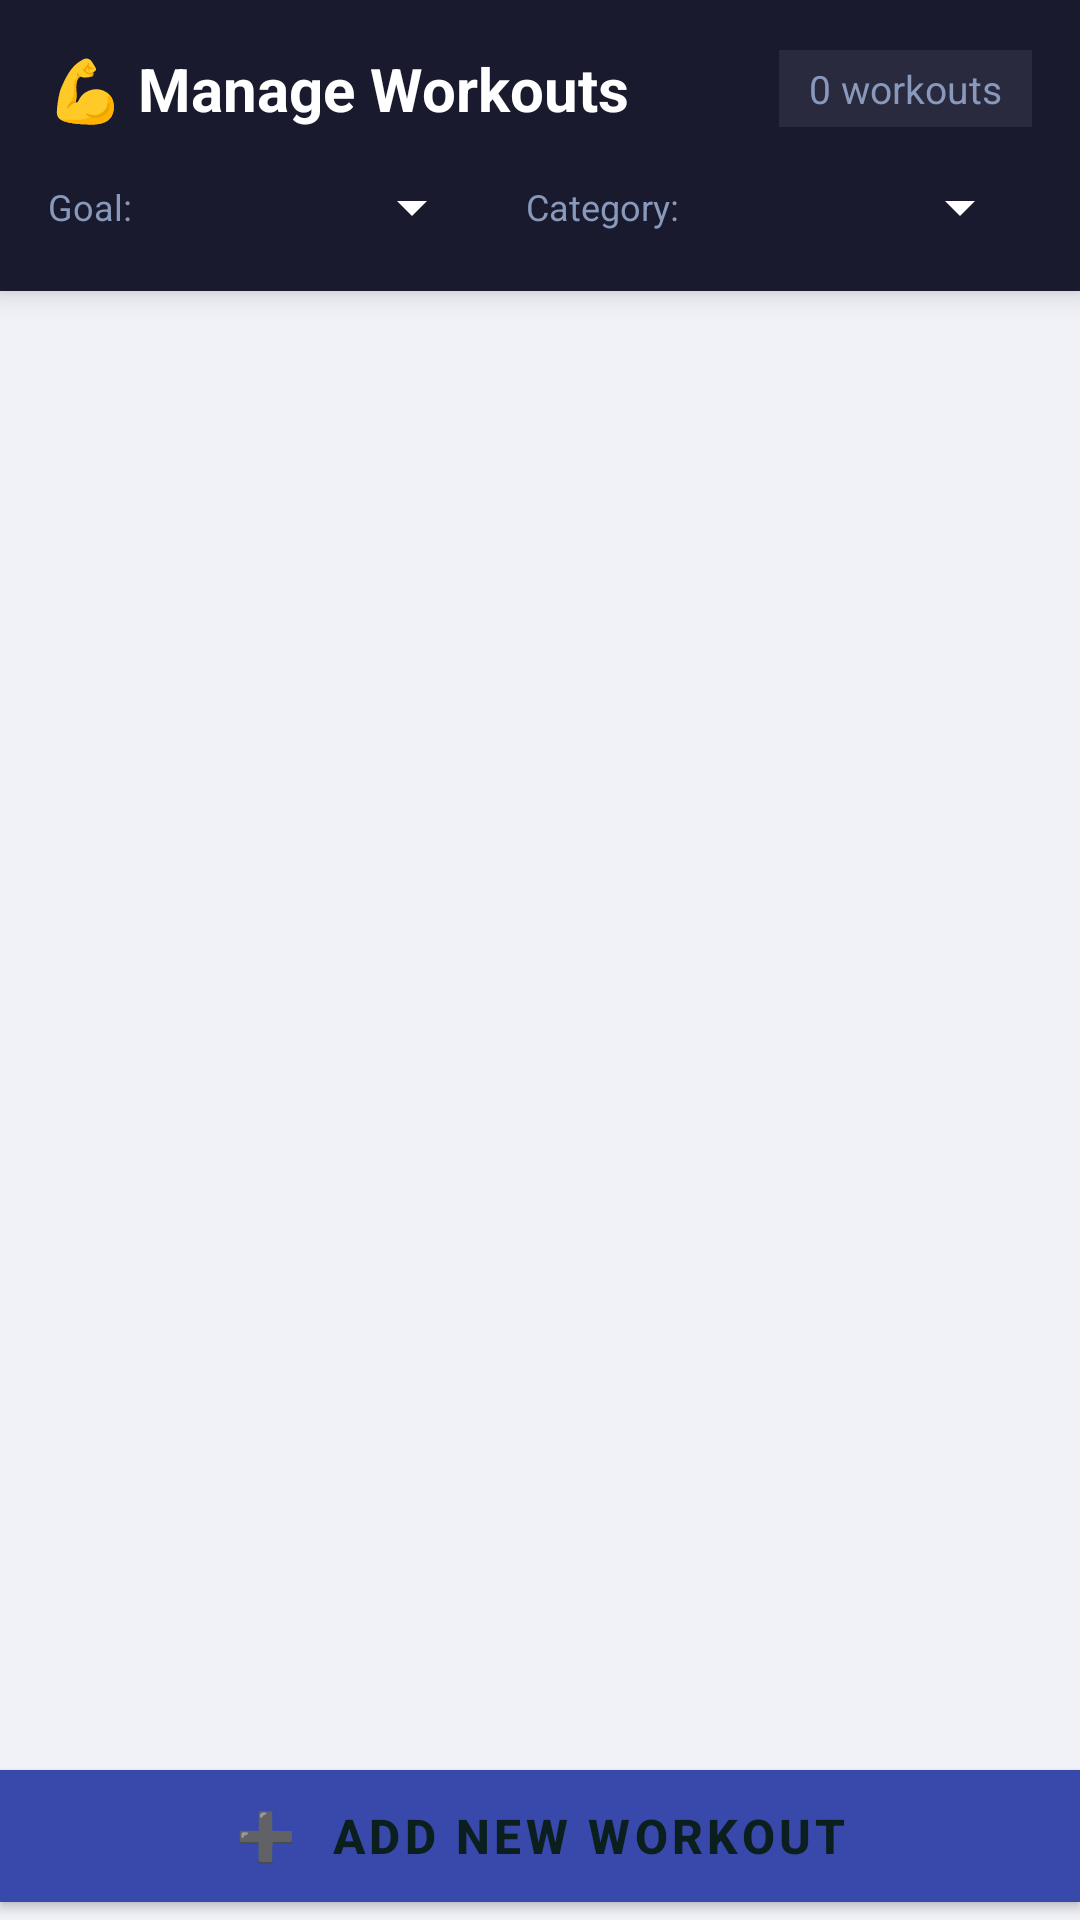

The Android layout XML behind this screen, and the referenced resources:
<!-- AndroidManifest.xml: application theme Theme.GymApplication -->
<!-- res/layout/activity_admin_workout.xml -->
<?xml version="1.0" encoding="utf-8"?>
<LinearLayout xmlns:android="http://schemas.android.com/apk/res/android"
    xmlns:app="http://schemas.android.com/apk/res-auto"
    android:layout_width="match_parent"
    android:layout_height="match_parent"
    android:orientation="vertical"
    android:background="#F0F2F8">

    
    <androidx.cardview.widget.CardView
        android:layout_width="match_parent"
        android:layout_height="wrap_content"
        app:cardCornerRadius="0dp"
        app:cardElevation="6dp"
        app:cardBackgroundColor="#1A1A2E">

        <LinearLayout
            android:layout_width="match_parent"
            android:layout_height="wrap_content"
            android:orientation="vertical"
            android:padding="16dp">

            <LinearLayout
                android:layout_width="match_parent"
                android:layout_height="wrap_content"
                android:orientation="horizontal"
                android:gravity="center_vertical"
                android:layout_marginBottom="14dp">

                <TextView
                    android:layout_width="0dp"
                    android:layout_height="wrap_content"
                    android:layout_weight="1"
                    android:text="💪 Manage Workouts"
                    android:textSize="20sp"
                    android:textStyle="bold"
                    android:textColor="#FFFFFF"/>

                <TextView
                    android:id="@+id/tvAdminWorkoutCount"
                    android:layout_width="wrap_content"
                    android:layout_height="wrap_content"
                    android:text="0 workouts"
                    android:textSize="13sp"
                    android:textColor="#8899BB"
                    android:background="#2A2A3E"
                    android:paddingStart="10dp"
                    android:paddingEnd="10dp"
                    android:paddingTop="4dp"
                    android:paddingBottom="4dp"/>
            </LinearLayout>

            
            <LinearLayout
                android:layout_width="match_parent"
                android:layout_height="wrap_content"
                android:orientation="horizontal"
                android:gravity="center_vertical">

                <TextView
                    android:layout_width="wrap_content"
                    android:layout_height="wrap_content"
                    android:text="Goal:"
                    android:textSize="12sp"
                    android:textColor="#8899BB"
                    android:layout_marginEnd="6dp"/>

                <Spinner
                    android:id="@+id/spinnerAdminFilterGoal"
                    android:layout_width="0dp"
                    android:layout_height="wrap_content"
                    android:layout_weight="1"
                    android:backgroundTint="#FFFFFF"
                    android:layout_marginEnd="14dp"/>

                <TextView
                    android:layout_width="wrap_content"
                    android:layout_height="wrap_content"
                    android:text="Category:"
                    android:textSize="12sp"
                    android:textColor="#8899BB"
                    android:layout_marginEnd="6dp"/>

                <Spinner
                    android:id="@+id/spinnerAdminFilterCat"
                    android:layout_width="0dp"
                    android:layout_height="wrap_content"
                    android:layout_weight="1"
                    android:backgroundTint="#FFFFFF"/>
            </LinearLayout>
        </LinearLayout>
    </androidx.cardview.widget.CardView>

    
    <ProgressBar
        android:id="@+id/progressAdminWorkout"
        android:layout_width="wrap_content"
        android:layout_height="wrap_content"
        android:layout_gravity="center_horizontal"
        android:layout_marginTop="16dp"
        android:visibility="gone"/>

    
    <TextView
        android:id="@+id/tvAdminEmptyState"
        android:layout_width="match_parent"
        android:layout_height="wrap_content"
        android:gravity="center"
        android:padding="40dp"
        android:text="No workouts found.\nTap ➕ to add your first workout!"
        android:textSize="14sp"
        android:textColor="#AAAAAA"
        android:visibility="gone"/>

    
    <androidx.recyclerview.widget.RecyclerView
        android:id="@+id/rvAdminWorkouts"
        android:layout_width="match_parent"
        android:layout_height="0dp"
        android:layout_weight="1"
        android:padding="12dp"
        android:clipToPadding="false"/>

    
    <com.google.android.material.button.MaterialButton
        android:id="@+id/btnAddWorkout"
        android:layout_width="match_parent"
        android:layout_height="56dp"
        android:text="➕  Add New Workout"
        android:textSize="16sp"
        android:textStyle="bold"
        android:backgroundTint="#3949AB"
        app:cornerRadius="0dp"
        style="@style/Widget.MaterialComponents.Button"/>

</LinearLayout>
<!-- resources referenced by this layout -->
<resources>
  <style name="Theme.GymApplication" parent="Theme.Material3.Light.NoActionBar">
  
          
          <item name="colorPrimary">@color/primary</item>
          <item name="colorOnPrimary">@color/onPrimary</item>
  
          
          <item name="android:windowBackground">@color/background</item>
          <item name="colorSurface">@color/surface</item>
  
          
          <item name="android:textColorPrimary">@color/textPrimary</item>
          <item name="android:textColorSecondary">@color/textSecondary</item>
  
          
          <item name="android:statusBarColor">@color/primary</item>
  
  
  
      </style>
  <color name="primary">#2EC4B6</color>
  <color name="onPrimary">#0B1F1E</color>
  <color name="background">#F5F5F5</color>
  <color name="surface">#FFFFFF</color>
  <color name="textPrimary">#212121</color>
  <color name="textSecondary">#666666</color>
</resources>
